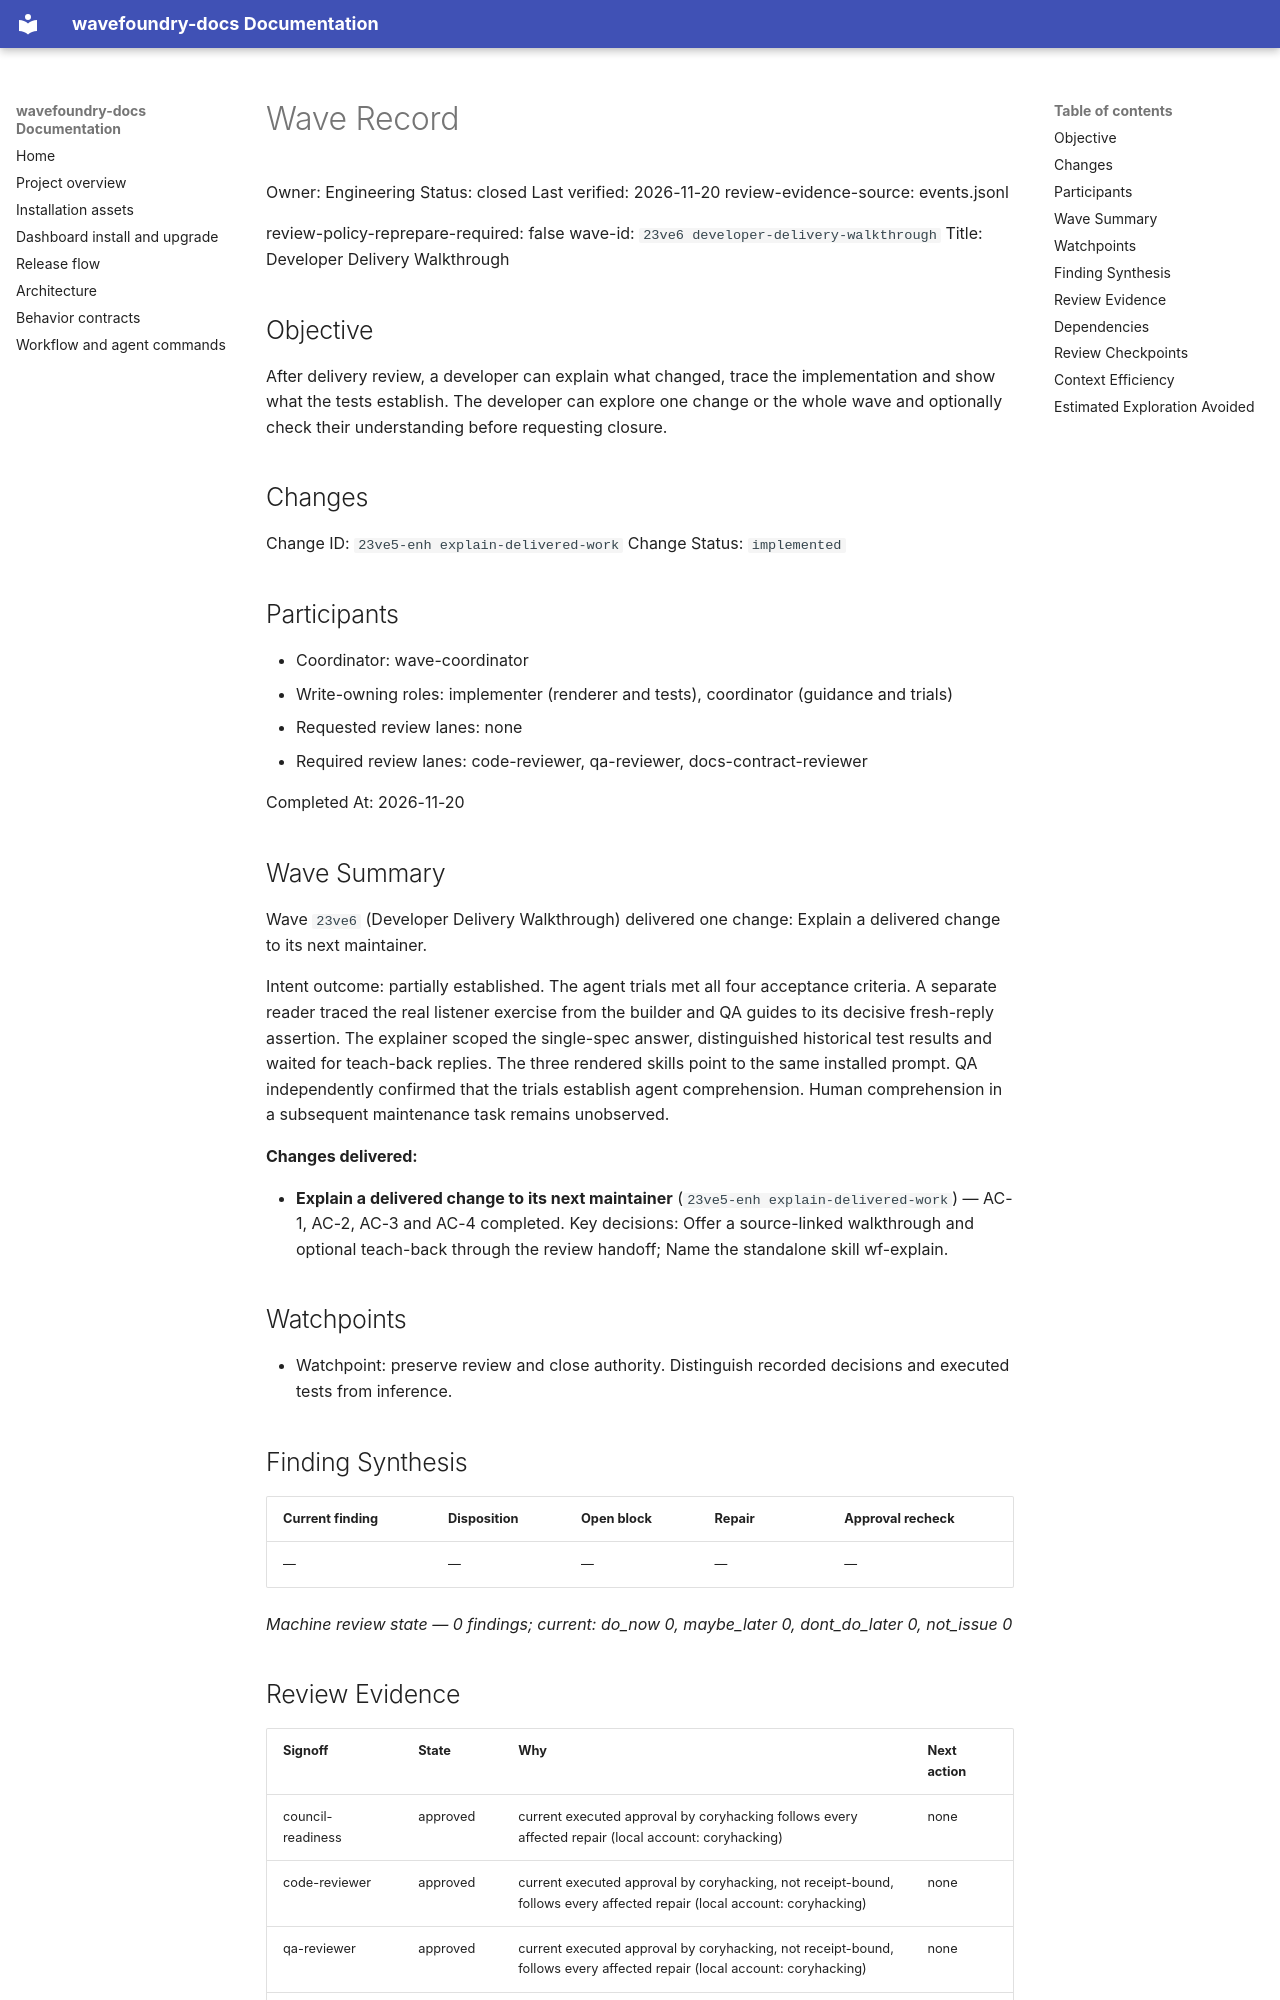

repository: coryhacking/wavefoundry · page: waves/23ve6 developer-delivery-walkthrough/wave/index.html · generator: mkdocs

# Wave Record

Owner: Engineering
Status: closed
Last verified: 2026-11-20
review-evidence-source: events.jsonl

review-policy-reprepare-required: false
wave-id: `23ve6 developer-delivery-walkthrough`
Title: Developer Delivery Walkthrough

## Objective

After delivery review, a developer can explain what changed, trace the implementation and show what the tests establish. The developer can explore one change or the whole wave and optionally check their understanding before requesting closure.

## Changes

Change ID: `23ve5-enh explain-delivered-work`
Change Status: `implemented`

## Participants

- Coordinator: wave-coordinator
- Write-owning roles: implementer (renderer and tests), coordinator (guidance and trials)
- Requested review lanes: none
- Required review lanes: code-reviewer, qa-reviewer, docs-contract-reviewer

Completed At: 2026-11-20

## Wave Summary

Wave `23ve6` (Developer Delivery Walkthrough) delivered one change: Explain a delivered change to its next maintainer.

Intent outcome: partially established. The agent trials met all four acceptance criteria. A separate reader traced the real listener exercise from the builder and QA guides to its decisive fresh-reply assertion. The explainer scoped the single-spec answer, distinguished historical test results and waited for teach-back replies. The three rendered skills point to the same installed prompt. QA independently confirmed that the trials establish agent comprehension. Human comprehension in a subsequent maintenance task remains unobserved.

**Changes delivered:**

- **Explain a delivered change to its next maintainer** (`23ve5-enh explain-delivered-work`) — AC-1, AC-2, AC-3 and AC-4 completed. Key decisions: Offer a source-linked walkthrough and optional teach-back through the review handoff; Name the standalone skill wf-explain.

## Watchpoints

- Watchpoint: preserve review and close authority. Distinguish recorded decisions and executed tests from inference.

## Finding Synthesis

<!-- wave:finding-synthesis begin -->
| Current finding | Disposition | Open block | Repair | Approval recheck |
| --- | --- | --- | --- | --- |
| — | — | — | — | — |

*Machine review state — 0 findings; current: do_now 0, maybe_later 0, dont_do_later 0, not_issue 0*
<!-- wave:finding-synthesis end -->

## Review Evidence

<!-- wave:review-status begin -->
| Signoff | State | Why | Next action |
| --- | --- | --- | --- |
| council-readiness | approved | current executed approval by coryhacking follows every affected repair (local account: coryhacking) | none |
| code-reviewer | approved | current executed approval by coryhacking, not receipt-bound, follows every affected repair (local account: coryhacking) | none |
| qa-reviewer | approved | current executed approval by coryhacking, not receipt-bound, follows every affected repair (local account: coryhacking) | none |
| docs-contract-reviewer | approved | current executed approval by coryhacking, not receipt-bound, follows every affected repair (local account: coryhacking) | none |
| operator-signoff | approved | current executed approval by coryhacking, not receipt-bound, follows every affected repair (local account: coryhacking) | none |
| docs-contract-agent | approved | current executed approval by coryhacking, not receipt-bound, follows every affected repair (local account: coryhacking) | none |
<!-- wave:review-status end -->

- operator-signoff: <approved when operator confirms closure>

## Dependencies

- No external wave dependencies. Declare intra-wave dependencies with a `Depends On:` line containing full backticked change ids in each change's block under `## Changes`.
